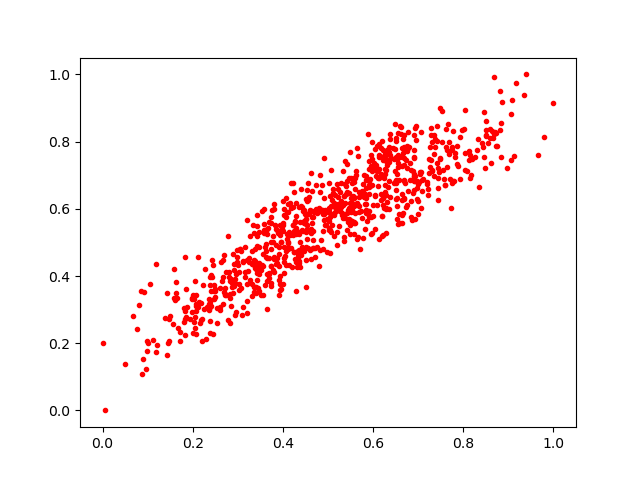

Source data for this figure (header and first rows):
0.56451774, 0.6165619
0.7634, 0.7241
0.5472, 0.6908
0.4471, 0.5631
0.2403, 0.3558
0.7297, 0.7124
0.6081, 0.6104
0.4131, 0.5302
0.1657, 0.3331
0.3272, 0.5182
0.3634, 0.4962
0.658, 0.5846
0.1504, 0.2818
0.6956, 0.846
0.3339, 0.551
0.4118, 0.4815
0.2149, 0.3213
0.5304, 0.5874
0.6093, 0.7883
0.211, 0.3088
0.6366, 0.8075
0.7466, 0.7099
0.3735, 0.371
0.118, 0.173
0.6814, 0.6848
0.6034, 0.7774
0.3558, 0.3428
0.455, 0.5854
0.8508, 0.8164
0.5949, 0.5768
0.2698, 0.4638
0.3748, 0.5964
0.5345, 0.5776
0.2597, 0.3001
0.569, 0.6491
0.6968, 0.6297
0.2385, 0.3072
0.4153, 0.5214
0.7228, 0.6586
0.6284, 0.6027
0.6636, 0.559
0.7312, 0.799
0.6672, 0.8078
0.3416, 0.5804
0.2972, 0.4553
0.317, 0.4122
0.227, 0.4209
0.3657, 0.5259
0.7694, 0.7618
0.3582, 0.5365
0.6338, 0.6641
0.4466, 0.5589
0.1424, 0.3486
0.6227, 0.6325
0.6221, 0.5209
0.8606, 0.7364
0.5048, 0.5378
0.383, 0.5506
0.5198, 0.6727
0.3427, 0.5493
0.463, 0.5399
... 786 more rows
